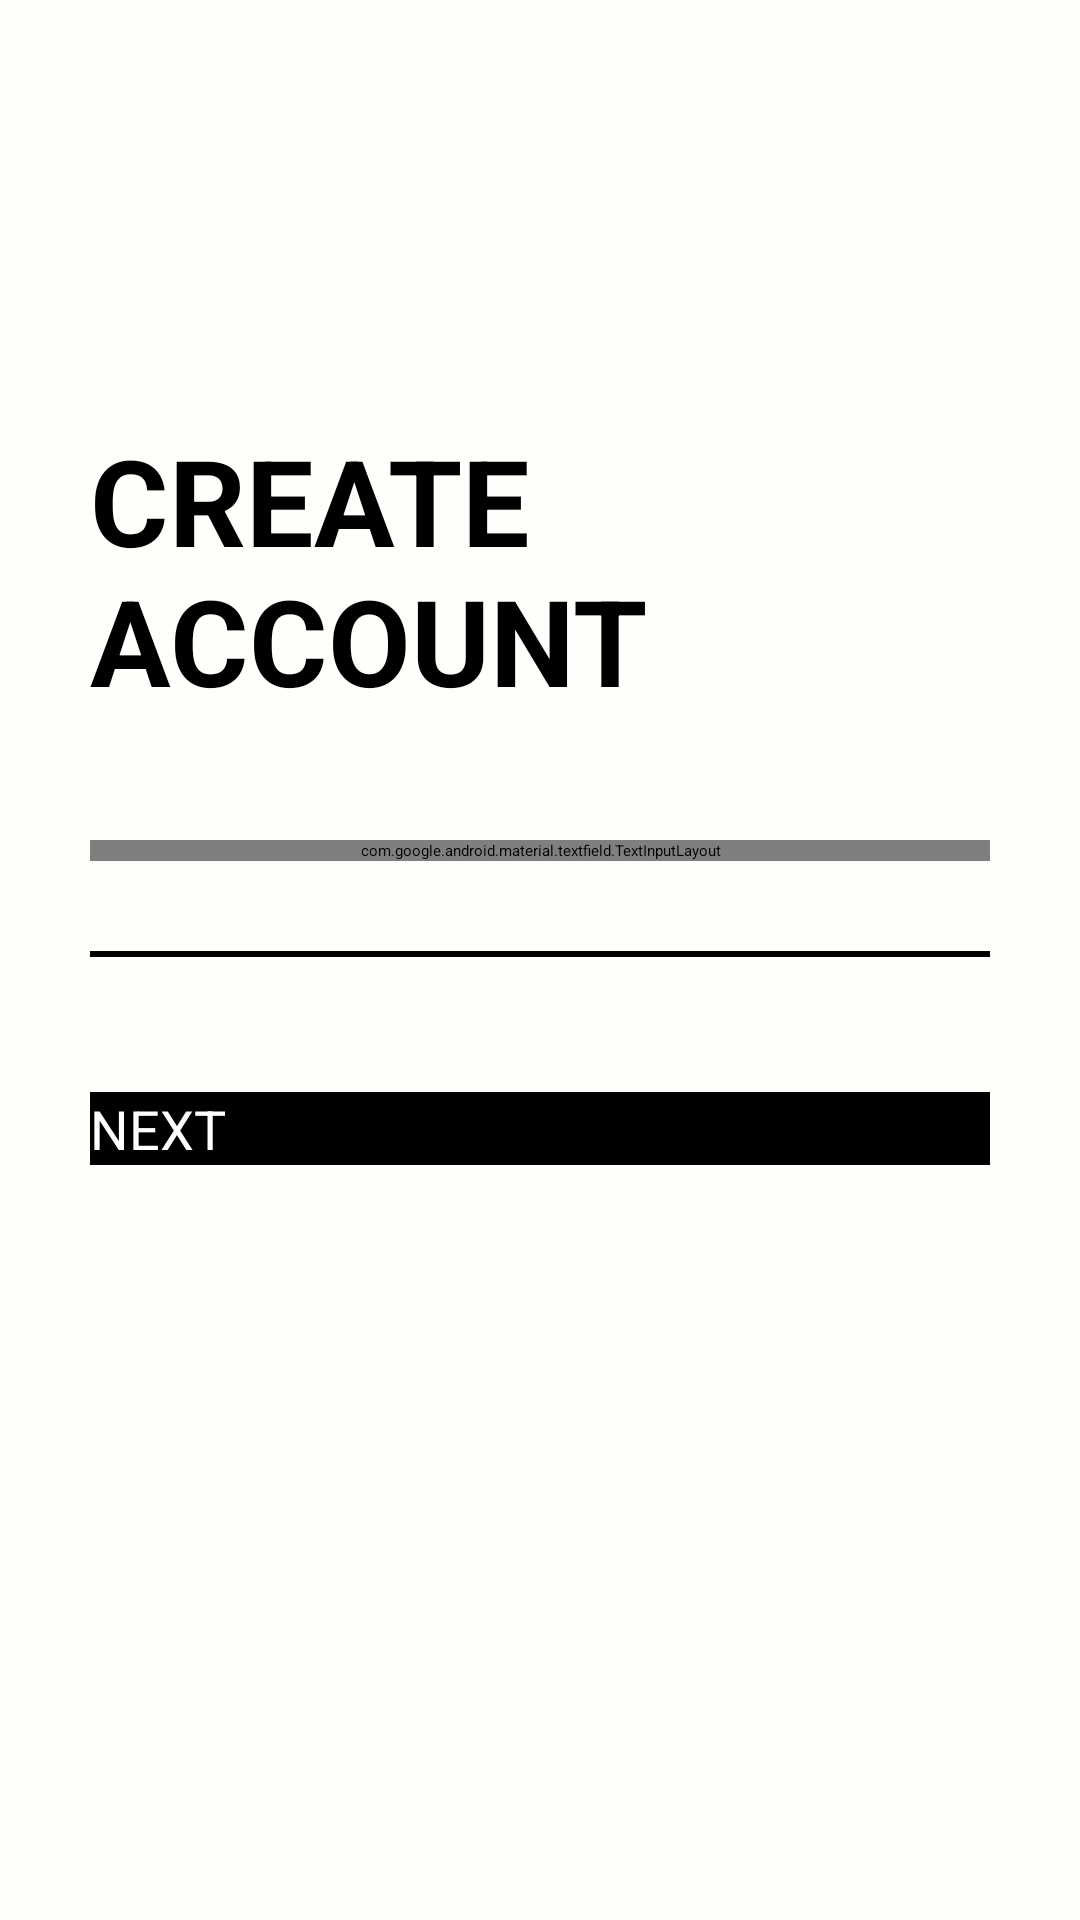

The Android layout XML behind this screen, and the referenced resources:
<!-- AndroidManifest.xml: application theme Theme.Login_Screen -->
<!-- res/layout/activity_sign_up3rd_class.xml -->
<?xml version="1.0" encoding="utf-8"?>
<ScrollView xmlns:android="http://schemas.android.com/apk/res/android"
    xmlns:app="http://schemas.android.com/apk/res-auto"
    xmlns:tools="http://schemas.android.com/tools"
    android:layout_width="match_parent"
    android:layout_height="match_parent"
    tools:context=".Sign_up_3rdClass"
    android:background="@color/colorPrimary"
    android:padding="30dp">


    <LinearLayout
        android:layout_width="match_parent"
        android:layout_height="wrap_content"
        android:orientation="vertical"
        android:layout_marginTop="10dp">

        <RelativeLayout
            android:layout_width="wrap_content"
            android:layout_height="wrap_content">

            <ImageView
                android:layout_width="55dp"
                android:layout_height="60dp"
                android:id="@+id/signup_back_button"
                android:padding="5dp"
                android:transitionName="transition_back_button"
                android:src="@drawable/general_back_btn" />
            <Button
                android:layout_width="55dp"
                android:layout_height="60dp"
                android:background="@color/material_on_surface_stroke"
                android:onClick="callBack">

            </Button>

        </RelativeLayout>

        <TextView
            android:id="@+id/signup_title"
            android:layout_width="wrap_content"
            android:layout_height="wrap_content"
            android:layout_marginTop="40dp"
            android:text="@string/create_acc"
            android:textAllCaps="true"
            android:textColor="@color/black"
            android:textSize="40sp"
            android:transitionName="transition_crrate_button"/>

        <LinearLayout
            android:layout_width="match_parent"
            android:layout_height="wrap_content"
            android:orientation="vertical"
            android:layout_marginTop="40dp">

            <com.google.android.material.textfield.TextInputLayout
                android:layout_width="match_parent"
                android:id="@+id/ph_number"
                android:layout_height="wrap_content"
                style="@style/Widget.MaterialComponents.TextInputLayout.OutlinedBox"

                android:inputType="number">

            <com.google.android.material.textfield.TextInputEditText
                android:layout_width="match_parent"
                android:layout_height="match_parent"
                android:hint="@string/enter_phone_number"
                android:drawableStart="@drawable/general_phone"
                android:drawableTint="@color/black"
                app:hintTextColor="@color/black"
                android:textColorHint="@color/black"
                app:endIconMode="clear_text"
                app:endIconTint="@color/black"
                app:boxStrokeWidthFocused="2dp"
                app:boxStrokeColor="@color/black"
                >

            </com.google.android.material.textfield.TextInputEditText>
            </com.google.android.material.textfield.TextInputLayout>

            <View
                android:layout_width="match_parent"
                android:layout_height="2dp"
                android:background="@color/black"
                android:layout_marginTop="30dp"
                android:layout_marginBottom="20dp">

            </View>




        </LinearLayout>

        <Button
            android:id="@+id/next1_btn"
            android:layout_width="match_parent"
            android:layout_height="wrap_content"
            android:text="@string/next_btn"
            android:background="@color/black"
            android:textColor="@color/white"
            android:layout_marginTop="25dp"
            android:onClick="callNextScreen"
            android:elevation="5dp"
            android:textSize="18dp"
            android:transitionName="transition_next_button">
        </Button>

    </LinearLayout>
</ScrollView>
<!-- resources referenced by this layout -->
<resources>
  <color name="black">#000000</color>
  <color name="colorPrimary">#FFFEFA</color>
  <color name="white"> #ffffff</color>
  <string name="create_acc"><b>Create Account</b></string>
  <string name="enter_phone_number"> Enter your Phone Number</string>
  <string name="next_btn"> NEXT</string>
  <style name="Theme.Login_Screen" parent="Theme.MaterialComponents.Light.NoActionBar.Bridge">
          
          <item name="colorPrimary">@color/colorPrimary</item>
          <item name="colorPrimaryVariant">@color/colorPrimary</item>
          <item name="colorOnPrimary">@color/white</item>
          
          <item name="colorSecondary">@color/colorAccent</item>
          <item name="colorSecondaryVariant">@color/colorAccent</item>
          <item name="colorOnSecondary">@color/black</item>
          
          <item name="android:statusBarColor" tools:targetApi="l">?attr/colorPrimaryVariant</item>
          
      </style>
  <color name="colorAccent">#272727</color>
</resources>
